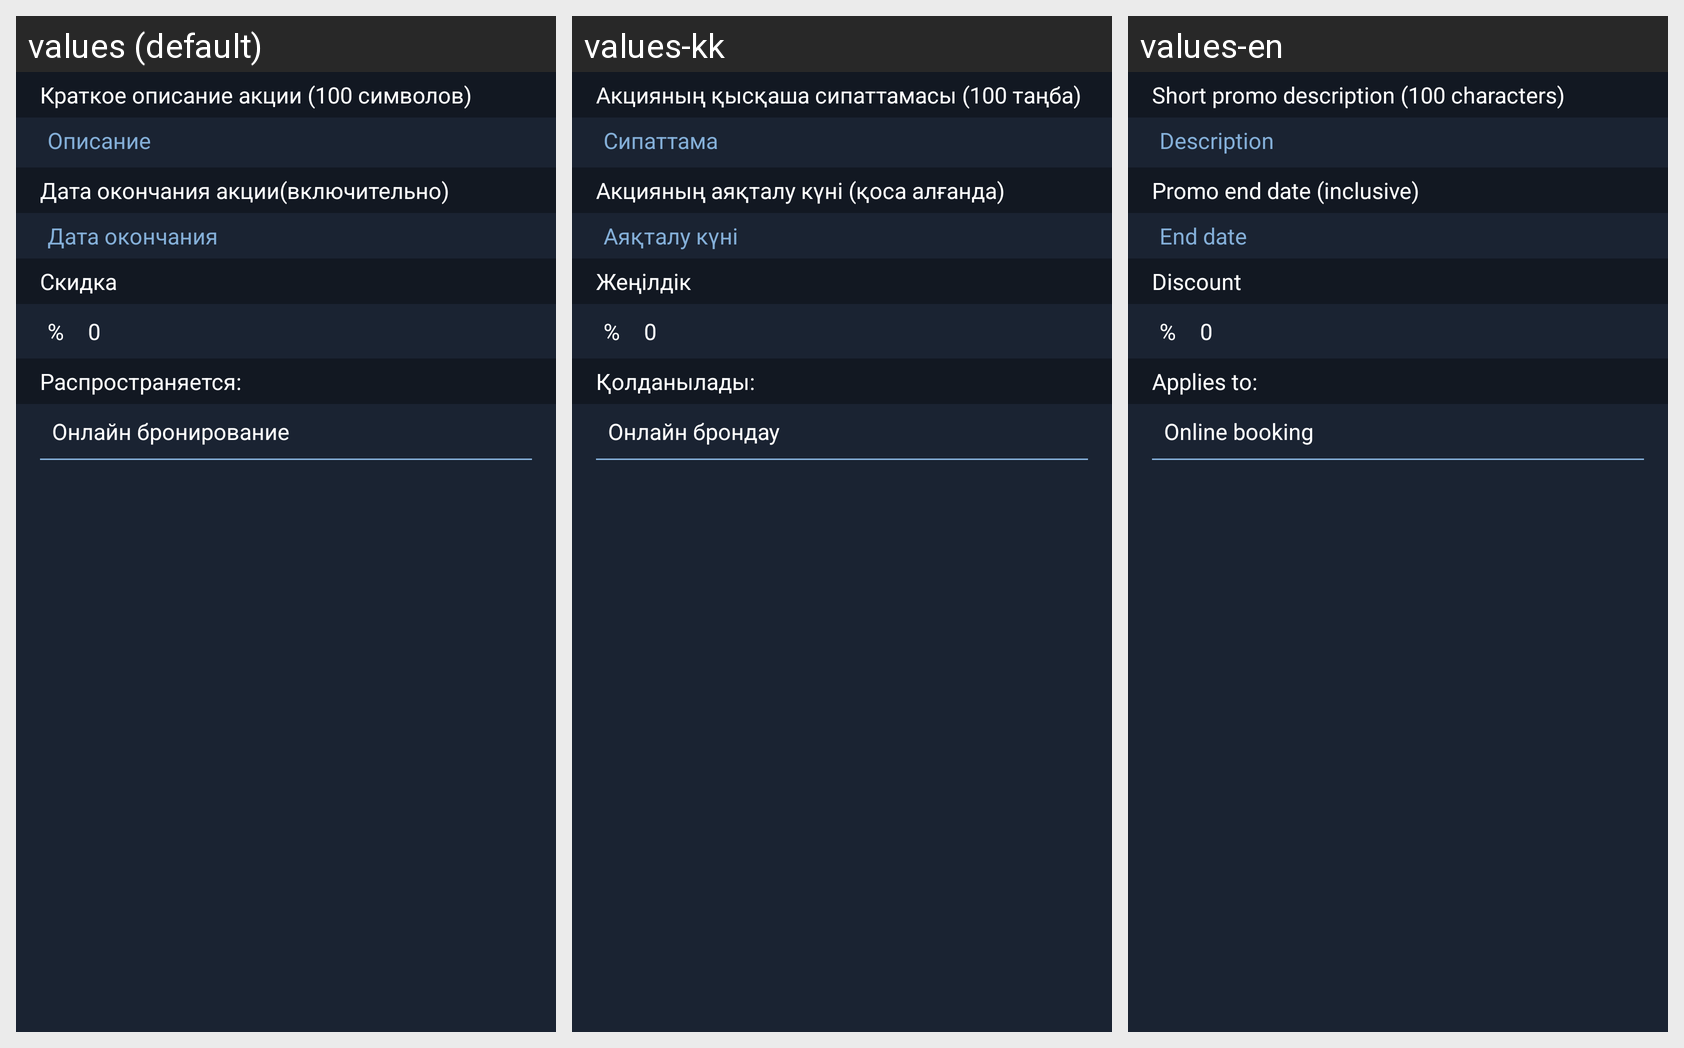

The same Android screen rendered under several of its app's locales, left to right. List the strings drawn on it with the default value and each locale's translation.
Android screen res/layout/fragment_admin_add_campaign.xml rendered under 3 locales, left to right: values (default), values-kk, values-en. Device: Nexus 5 (rendered at 1080×1920; each locale shown at half size, 540×960, under a caption strip naming it); theme Theme.DriverSpa.
Strings drawn on this screen, with the default value and each locale's value (text and hints the layout hard-codes, and strings that could not be matched under every locale, appear in the picture but are not listed):

promo_short_desc
  values: Краткое описание акции (100 символов)
  values-kk: Акцияның қысқаша сипаттамасы (100 таңба)
  values-en: Short promo description (100 characters)

description
  values: Описание
  values-kk: Сипаттама
  values-en: Description

promo_end_date_incl
  values: Дата окончания акции(включительно)
  values-kk: Акцияның аяқталу күні (қоса алғанда)
  values-en: Promo end date (inclusive)

end_date
  values: Дата окончания
  values-kk: Аяқталу күні
  values-en: End date

discount
  values: Скидка
  values-kk: Жеңілдік
  values-en: Discount

applies_to
  values: Распространяется:
  values-kk: Қолданылады:
  values-en: Applies to:

online_booking
  values: Онлайн бронирование
  values-kk: Онлайн брондау
  values-en: Online booking
